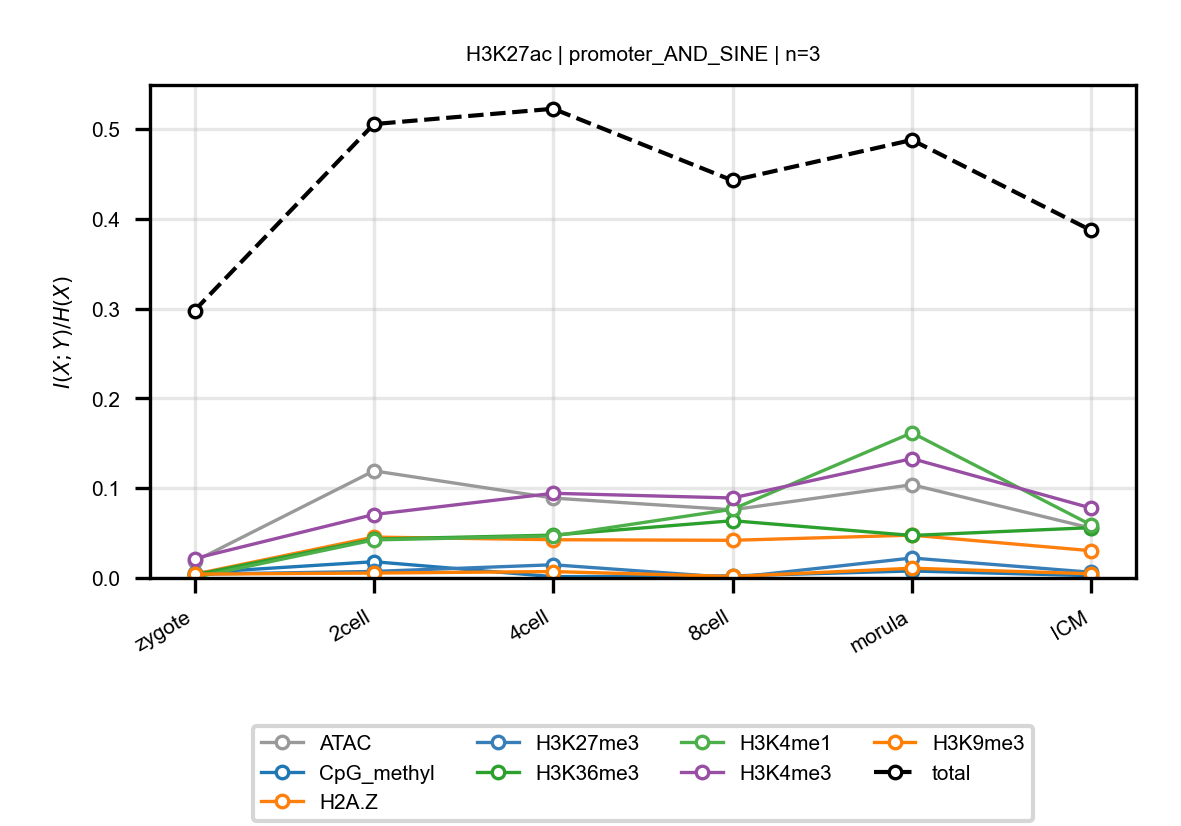

The table this chart was drawn from, first rows:
anchor, target, n_bins, stage, block, normalized_mi
H3K27ac, ATAC, 3, zygote, promoter_AND_SINE, 0.01854
H3K27ac, ATAC, 3, 2cell, promoter_AND_SINE, 0.1193
H3K27ac, ATAC, 3, 4cell, promoter_AND_SINE, 0.08897
H3K27ac, ATAC, 3, 8cell, promoter_AND_SINE, 0.07591
H3K27ac, ATAC, 3, morula, promoter_AND_SINE, 0.1038
H3K27ac, ATAC, 3, ICM, promoter_AND_SINE, 0.05546
H3K27ac, CpG_methyl, 3, zygote, promoter_AND_SINE, 0.005578
H3K27ac, CpG_methyl, 3, 2cell, promoter_AND_SINE, 0.0181
H3K27ac, CpG_methyl, 3, 4cell, promoter_AND_SINE, 0.001459
H3K27ac, CpG_methyl, 3, 8cell, promoter_AND_SINE, 0.002302
H3K27ac, CpG_methyl, 3, morula, promoter_AND_SINE, 0.007808
H3K27ac, CpG_methyl, 3, ICM, promoter_AND_SINE, 0.002554
H3K27ac, H2A.Z, 3, zygote, promoter_AND_SINE, 0.004176
H3K27ac, H2A.Z, 3, 2cell, promoter_AND_SINE, 0.04553
H3K27ac, H2A.Z, 3, 4cell, promoter_AND_SINE, 0.04258
H3K27ac, H2A.Z, 3, 8cell, promoter_AND_SINE, 0.04193
H3K27ac, H2A.Z, 3, morula, promoter_AND_SINE, 0.04768
H3K27ac, H2A.Z, 3, ICM, promoter_AND_SINE, 0.03034
H3K27ac, H3K27me3, 3, zygote, promoter_AND_SINE, 0.004147
H3K27ac, H3K27me3, 3, 2cell, promoter_AND_SINE, 0.00727
H3K27ac, H3K27me3, 3, 4cell, promoter_AND_SINE, 0.01471
H3K27ac, H3K27me3, 3, 8cell, promoter_AND_SINE, 0.0003267
H3K27ac, H3K27me3, 3, morula, promoter_AND_SINE, 0.02222
H3K27ac, H3K27me3, 3, ICM, promoter_AND_SINE, 0.006354
H3K27ac, H3K36me3, 3, zygote, promoter_AND_SINE, 0.003458
H3K27ac, H3K36me3, 3, 2cell, promoter_AND_SINE, 0.04326
H3K27ac, H3K36me3, 3, 4cell, promoter_AND_SINE, 0.04772
H3K27ac, H3K36me3, 3, 8cell, promoter_AND_SINE, 0.06375
H3K27ac, H3K36me3, 3, morula, promoter_AND_SINE, 0.04733
H3K27ac, H3K36me3, 3, ICM, promoter_AND_SINE, 0.05605
H3K27ac, H3K4me1, 3, zygote, promoter_AND_SINE, 0.0005333
H3K27ac, H3K4me1, 3, 2cell, promoter_AND_SINE, 0.04234
H3K27ac, H3K4me1, 3, 4cell, promoter_AND_SINE, 0.04678
H3K27ac, H3K4me1, 3, 8cell, promoter_AND_SINE, 0.07653
H3K27ac, H3K4me1, 3, morula, promoter_AND_SINE, 0.1617
H3K27ac, H3K4me1, 3, ICM, promoter_AND_SINE, 0.05903
H3K27ac, H3K4me3, 3, zygote, promoter_AND_SINE, 0.02166
H3K27ac, H3K4me3, 3, 2cell, promoter_AND_SINE, 0.07066
H3K27ac, H3K4me3, 3, 4cell, promoter_AND_SINE, 0.09429
H3K27ac, H3K4me3, 3, 8cell, promoter_AND_SINE, 0.08906
H3K27ac, H3K4me3, 3, morula, promoter_AND_SINE, 0.1329
H3K27ac, H3K4me3, 3, ICM, promoter_AND_SINE, 0.07781
H3K27ac, H3K9me3, 3, zygote, promoter_AND_SINE, 0.004247
H3K27ac, H3K9me3, 3, 2cell, promoter_AND_SINE, 0.005484
H3K27ac, H3K9me3, 3, 4cell, promoter_AND_SINE, 0.007128
H3K27ac, H3K9me3, 3, 8cell, promoter_AND_SINE, 0.001666
H3K27ac, H3K9me3, 3, morula, promoter_AND_SINE, 0.01085
H3K27ac, H3K9me3, 3, ICM, promoter_AND_SINE, 0.004655
H3K27ac, total, 3, zygote, promoter_AND_SINE, 0.2978
H3K27ac, total, 3, 2cell, promoter_AND_SINE, 0.5054
H3K27ac, total, 3, 4cell, promoter_AND_SINE, 0.5224
H3K27ac, total, 3, 8cell, promoter_AND_SINE, 0.4426
H3K27ac, total, 3, morula, promoter_AND_SINE, 0.4877
H3K27ac, total, 3, ICM, promoter_AND_SINE, 0.387
